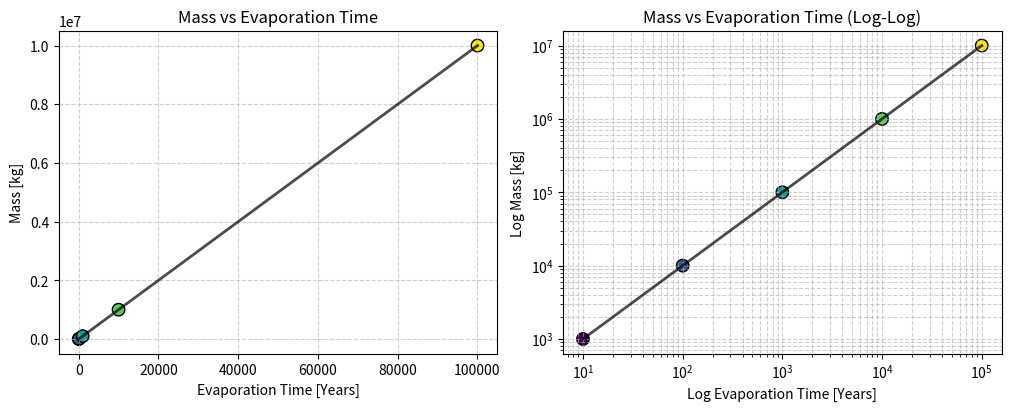
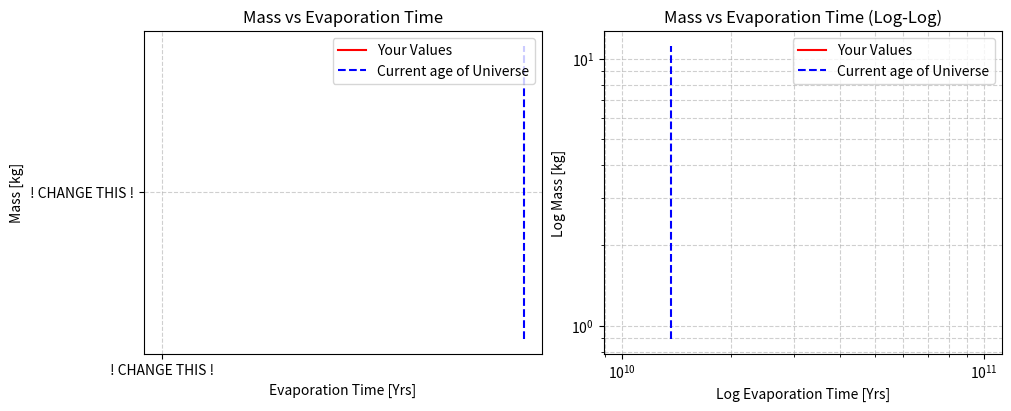

Python code for these plots, in order:
import numpy as np
import matplotlib.pyplot as plt
import seaborn as sns

### VARIABLES REQUIRED

current_age = 1.37e+10 #This is the current age of the universe in years
pi  = np.pi #This is the pi constant that is used in most equations
G  = 6.67430e-11 #This is the universal gravitational constant.
c = 299792458 #Speed of light in [m/s]
h_reduced = 6.582119569e-16 #This is the reduced plank constant given by h bar

def m_age(t_ev=current_age):
  #This is a function that will allow you to calculate required mass
  #How it works is that you change the value as you see in the equation and then you are all set
  #Whenever you run the code, you should be able to see your result here
  #If want to write exponents, do variable**(exponent)
  #If you want to multiply, you have to use the asterisk sign *
  #The place where you want to use evaporation time, type t_ev
  task1_value = '''! CHANGE THIS !'''
  return task1_value

#Mass Values Needed
mass_earth = 5.972e+24 #This is the mass of the Earth in kilograms
mass_jupiter = 1.898e+27 #This is the mass of the Jupiter in kg
mass_sun = 1.989e+30 #This is the mass of the Sun in kg
mass_sagA = 8.26e+36 #This is the mass of the Sagittarius A* in kg
mass_phoA = mass_sun * 100e+6 #This is the mass of the largest known black hole, in kg

mass_values = ['''! CHANGE THIS !'''] #This is a list of the values of the masses

#Function for Evaporation time
def t_evaporate(mass):
  #How it works is that you change the the code so that you have the evaporation time equation here
  #Whenever you run the code, you should be able to see your result here
  #If want to write exponents, do variable**(exponent)
  #If you want to multiply, you have to use the asterisk sign *
  #The place where you want to use evaporation time, type t_ev
  return '''! CHANGE THIS !'''

t_ev_mass_values = []
#Looping through the list of mass values to calculate the evaporation times
for i in range(len(mass_values)):
  time = '''! CHANGE THIS !'''
  t_ev_mass_values.append(time)

%matplotlib inline  
plt.rcParams['figure.dpi'] = 150  # High resolution for Jupyter display

# Sample Data
t_ev_mass_values = np.logspace(1, 5, 5)  # Example values
mass_values = np.logspace(3, 7, 5)       # Example values

# Create figure with better size
fig, ax = plt.subplots(1, 2, figsize=(10, 4), constrained_layout=True)

# Colors using colormap
colors = plt.cm.viridis(np.linspace(0, 1, len(t_ev_mass_values)))

# **Linear Plot**
ax[0].plot(t_ev_mass_values, mass_values, linestyle='-', color='black', alpha=0.7, linewidth=2)
ax[0].scatter(t_ev_mass_values, mass_values, c=colors, edgecolors='black', s=80)
ax[0].set_title('Mass vs Evaporation Time', fontsize=12)
ax[0].set_xlabel('Evaporation Time [Years]', fontsize=10)
ax[0].set_ylabel('Mass [kg]', fontsize=10)
ax[0].grid(True, linestyle='--', alpha=0.6)

# **Log-Log Plot**
ax[1].loglog(t_ev_mass_values, mass_values, linestyle='-', color='black', alpha=0.7, linewidth=2)
ax[1].scatter(t_ev_mass_values, mass_values, c=colors, edgecolors='black', s=80)
ax[1].set_title('Mass vs Evaporation Time (Log-Log)', fontsize=12)
ax[1].set_xlabel('Log Evaporation Time [Years]', fontsize=10)
ax[1].set_ylabel('Log Mass [kg]', fontsize=10)
ax[1].grid(True, which='both', linestyle='--', alpha=0.6)

plt.show()

#Now that you have a function called m_age, you can make use of it for this task!

#Making a list of time sample values
time_list = '''! CHANGE THIS !''' #Hint: Look at np.logspace and how to use it
m_age_values = ['''! CHANGE THIS !'''] #Hint: you can use m_age and time_list for this


fig, ax = plt.subplots(1, 2, figsize=(10, 4), constrained_layout=True)

# Colors
line_color = 'red'
vline_color = 'blue'

# **Linear Plot**
ax[0].plot(time_list, m_age_values, color=line_color, label='Your Values')
ax[0].set_title('Mass vs Evaporation Time', fontsize=12)
ax[0].set_xlabel('Evaporation Time [Yrs]', fontsize=10)
ax[0].set_ylabel('Mass [kg]', fontsize=10)
ax[0].grid(True, linestyle='--', alpha=0.6)

# Ensure vertical line spans full range
y_min, y_max = ax[0].get_ylim()
ax[0].vlines(current_age, ymin=y_min, ymax=y_max, color=vline_color, linestyle='--', label='Current age of Universe')
ax[0].legend()

# **Log-Log Plot**
ax[1].plot(time_list, m_age_values, color=line_color, label='Your Values')
ax[1].set_xscale("log")
ax[1].set_yscale("log")  # Set y-axis to log scale instead of using `loglog()`
ax[1].set_title('Mass vs Evaporation Time (Log-Log)', fontsize=12)
ax[1].set_xlabel('Log Evaporation Time [Yrs]', fontsize=10)
ax[1].set_ylabel('Log Mass [kg]', fontsize=10)
ax[1].grid(True, which='both', linestyle='--', alpha=0.6)


# Ensure vertical line spans full range
y_min, y_max = ax[1].get_ylim()
ax[1].plot([current_age, current_age], [y_min, y_max], color=vline_color, linestyle='--', label='Current age of Universe')
ax[1].legend()

